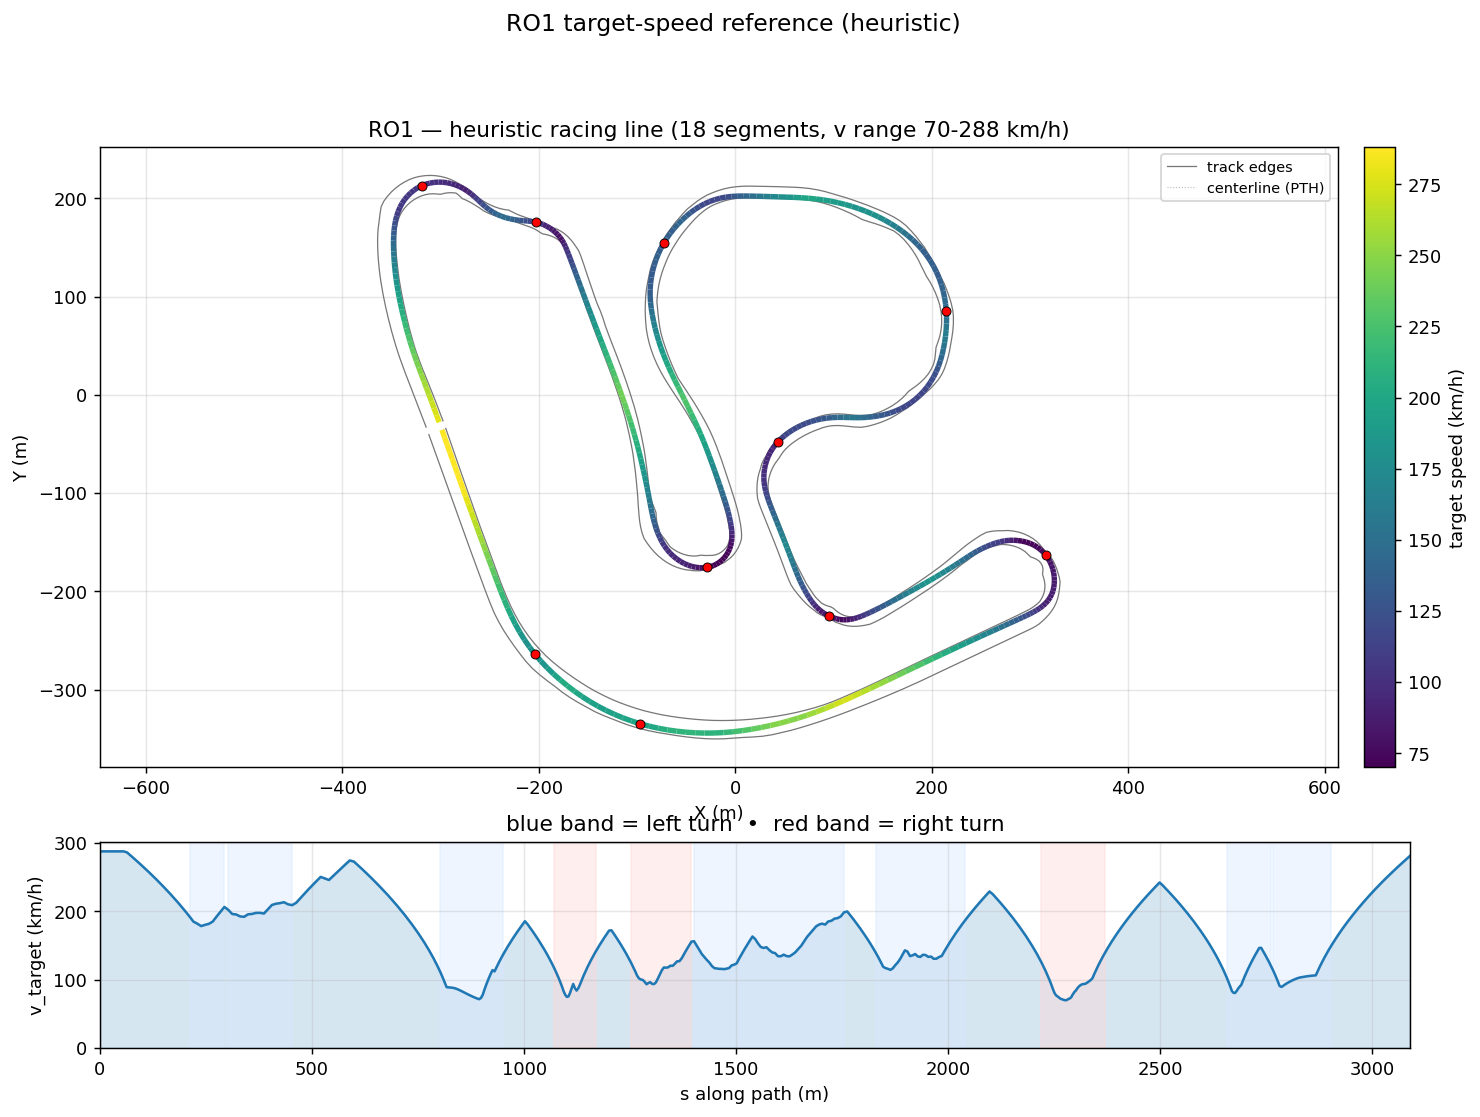

Data behind this chart, as committed beside it:
s_m, x_center_m, y_center_m, z_center_m, x_line_m, y_line_m, offset_m, heading_rad, curvature_1_per_m, radius_m, slope_pct, width_m, drive_left_m, drive_right_m, limit_left_m, limit_right_m, segment_id, segment_kind, v_target_ms, v_target_kmh
0.0, -297.1, -34.99, 13.35, -298.7, -35.57, -1.688, -1.219, -0.0005648, 1771, -0.7684, 18.32, -15.82, 2.5, -148.5, 2.5, 0, straight, 80.0, 288.0
8.278, -294.3, -42.78, 13.28, -296, -43.37, -1.732, -1.224, -0.0003465, 2886, -0.7799, 18.22, -15.82, 2.4, -148.6, 2.4, 0, straight, 80.0, 288.0
16.03, -291.7, -50.07, 13.22, -293.4, -50.67, -1.77, -1.225, -0.0001297, 7709, -0.7311, 18.18, -15.83, 2.35, -148.7, 2.35, 0, straight, 80.0, 288.0
23.81, -289.1, -57.39, 13.17, -290.8, -58, -1.802, -1.226, -9.567292712801823e-05, 10452, -0.7571, 18.08, -15.83, 2.25, -148.9, 2.25, 0, straight, 80.0, 288.0
31.67, -286.4, -64.79, 13.1, -288.2, -65.41, -1.828, -1.227, -7.364555042105314e-05, 13579, -0.7783, 18.04, -15.84, 2.2, -149, 2.2, 0, straight, 80.0, 288.0
39.61, -283.8, -72.27, 13.05, -285.5, -72.89, -1.848, -1.227, -5.205665706441154e-05, 19210, -0.7204, 17.96, -15.86, 2.1, -149.1, 2.1, 0, straight, 80.0, 288.0
47.61, -281.1, -79.8, 12.99, -282.8, -80.43, -1.86, -1.227, -4.810960856999058e-06, 207859, -0.7648, 17.87, -15.87, 2, -149.3, 2, 0, straight, 80.0, 288.0
55.68, -278.3, -87.4, 12.92, -280.1, -88.03, -1.866, -1.227, 3.3690618641252223e-05, 29682, -0.8373, 17.84, -15.89, 1.95, -149.4, 1.95, 0, straight, 80.0, 288.0
63.82, -275.6, -95.06, 12.85, -277.4, -95.69, -1.867, -1.227, 0.0001069, 9357, -0.8729, 17.76, -15.91, 1.85, -149.5, 1.85, 0, straight, 79.56, 286.4
72.03, -272.8, -102.8, 12.78, -274.6, -103.4, -1.862, -1.225, 0.0002075, 4820, -0.9237, 17.67, -15.92, 1.75, -149.5, 1.75, 0, straight, 78.34, 282
80.3, -270, -110.6, 12.7, -271.8, -111.2, -1.854, -1.223, 0.0002057, 4862, -0.908, 17.64, -15.94, 1.7, -149.5, 1.7, 0, straight, 77.09, 277.5
88.63, -267.2, -118.4, 12.63, -268.9, -119, -1.844, -1.222, 0.0001907, 5244, -0.7946, 17.61, -15.96, 1.65, -149.6, 1.65, 0, straight, 75.81, 272.9
97.02, -264.3, -126.3, 12.57, -266, -126.9, -1.831, -1.22, 0.0002188, 4570, -0.7771, 17.59, -15.99, 1.6, -149.7, 1.6, 0, straight, 74.49, 268.2
105.5, -261.4, -134.2, 12.5, -263.1, -134.8, -1.818, -1.218, 0.0001635, 6118, -0.7765, 17.56, -16.01, 1.55, -149.8, 1.55, 0, straight, 73.14, 263.3
114, -258.4, -142.2, 12.44, -260.1, -142.8, -1.803, -1.217, 6.240989479186498e-05, 16023, -0.8156, 17.58, -16.03, 1.55, -149.9, 1.55, 0, straight, 71.76, 258.3
122.6, -255.5, -150.3, 12.36, -257.2, -150.9, -1.788, -1.217, 7.625167097111141e-06, 131145, -0.6847, 17.55, -16.05, 1.5, -149.9, 1.5, 0, straight, 70.34, 253.2
131.2, -252.5, -158.4, 12.32, -254.2, -159, -1.773, -1.217, -3.3717950736061875e-06, 296578, -0.481, 17.56, -16.06, 1.5, -150, 1.5, 0, straight, 68.88, 248
139.9, -249.5, -166.5, 12.28, -251.1, -167.1, -1.757, -1.217, 3.225120754080102e-05, 31007, -0.5496, 17.58, -16.08, 1.5, -150.0, 1.5, 0, straight, 67.38, 242.6
148.6, -246.5, -174.7, 12.22, -248.1, -175.3, -1.741, -1.217, 0.000129, 7754, -0.5623, 17.6, -16.1, 1.5, -141.3, 1.5, 0, straight, 65.83, 237
157.4, -243.4, -183, 12.18, -245, -183.6, -1.725, -1.215, 0.0003318, 3014, -0.5347, 17.61, -16.11, 1.5, -132.5, 1.5, 0, straight, 64.24, 231.3
166.3, -240.3, -191.3, 12.13, -241.9, -191.9, -1.709, -1.211, 0.0007853, 1273, -0.5613, 17.63, -16.13, 1.5, -123.6, 1.5, 0, straight, 62.6, 225.3
175.2, -237.1, -199.6, 12.08, -238.7, -200.2, -1.692, -1.201, 0.001476, 677.7, -0.6105, 17.74, -16.14, 1.6, -114.7, 1.6, 0, straight, 60.9, 219.2
184.1, -233.8, -207.9, 12.02, -235.4, -208.5, -1.674, -1.185, 0.00225, 444.5, -0.7129, 17.94, -16.14, 1.8, -105.8, 1.8, 0, straight, 59.14, 212.9
193.1, -230.4, -216.2, 11.95, -231.9, -216.9, -1.655, -1.161, 0.003124, 320.1, -0.7569, 18.2, -16.15, 2.05, -96.76, 2.05, 0, straight, 57.32, 206.4
202.2, -226.6, -224.4, 11.88, -228.1, -225.1, -1.634, -1.128, 0.003946, 253.4, -0.9783, 18.07, -15.67, 2.4, -87.73, 2.4, 0, straight, 55.44, 199.6
211.2, -222.6, -232.5, 11.77, -224, -233.3, -1.612, -1.089, 0.004751, 210.5, -1.204, 17.96, -15.11, 2.85, -78.66, 2.85, 1, left, 53.48, 192.5
220.3, -218.2, -240.5, 11.66, -219.6, -241.3, -1.587, -1.042, 0.005191, 192.6, -1.368, 17.74, -14.39, 3.35, -69.58, 3.35, 1, left, 51.44, 185.2
229.4, -213.5, -248.3, 11.53, -214.8, -249.1, -1.561, -0.9949, 0.005362, 186.5, -1.556, 17.82, -13.82, 4, -67.73, 4, 1, left, 50.61, 182.2
238.5, -208.3, -255.8, 11.38, -209.6, -256.7, -1.532, -0.9443, 0.005578, 179.3, -1.584, 18.09, -13.44, 4.65, -66.85, 4.65, 1, left, 49.62, 178.6
247.6, -202.8, -263, 11.24, -204, -263.9, -1.501, -0.8933, 0.005467, 182.9, -1.785, 18.6, -13.3, 5.3, -65.96, 5.3, 1, left, 50.12, 180.4
256.7, -196.9, -270, 11.06, -198, -270.9, -1.469, -0.8447, 0.005377, 186, -2.027, 18.85, -12.85, 6, -65.08, 6, 1, left, 50.54, 181.9
265.9, -190.7, -276.6, 10.87, -191.7, -277.6, -1.434, -0.7953, 0.005186, 192.8, -2.062, 18.65, -11.85, 6.8, -64.2, 6.8, 1, left, 51.46, 185.3
275, -184.2, -283, 10.68, -185.1, -284, -1.398, -0.7501, 0.00465, 215.1, -2.047, 18.45, -10.85, 7.6, -63.32, 7.6, 1, left, 53.51, 192.6
284.1, -177.4, -289.1, 10.49, -178.2, -290.1, -1.361, -0.7103, 0.004108, 243.4, -2.053, 18.26, -9.913, 8.35, -62.43, 8.35, 1, left, 55.49, 199.8
293.3, -170.3, -295, 10.3, -171.1, -296, -1.324, -0.6747, 0.003991, 250.6, -2.065, 18.75, -9.704, 9.05, -61.55, 9.05, 1, left, 57.41, 206.7
302.6, -163, -300.6, 10.11, -163.7, -301.7, -1.286, -0.6368, 0.004349, 230, -1.984, 18.83, -9.181, 9.65, -60.67, 9.65, 2, left, 56.2, 202.3
311.8, -155.4, -306, 9.937, -156.1, -307, -1.247, -0.5944, 0.004619, 216.5, -1.875, 18.65, -8.502, 10.15, -59.52, 10.15, 2, left, 54.53, 196.3
321.1, -147.6, -311, 9.765, -148.3, -312, -1.208, -0.5512, 0.004651, 215, -1.922, 18.47, -7.822, 10.65, -58.38, 10.65, 2, left, 54.34, 195.6
330.4, -139.6, -315.7, 9.58, -140.2, -316.7, -1.169, -0.508, 0.004788, 208.8, -1.94, 18.7, -7.554, 11.15, -57.23, 11.15, 2, left, 53.56, 192.8
339.7, -131.4, -320, 9.404, -131.9, -321.1, -1.13, -0.4621, 0.004819, 207.5, -1.878, 18.52, -6.966, 11.55, -55.81, 11.55, 2, left, 53.39, 192.2
349, -123, -324, 9.23, -123.4, -325, -1.091, -0.4182, 0.004639, 215.5, -1.829, 18.33, -6.377, 11.95, -54.4, 11.95, 2, left, 54.41, 195.9
358.4, -114.3, -327.6, 9.063, -114.7, -328.6, -1.052, -0.3755, 0.004614, 216.7, -1.72, 18.46, -6.11, 12.35, -52.98, 12.35, 2, left, 54.56, 196.4
367.7, -105.6, -330.9, 8.908, -105.9, -331.8, -1.012, -0.3318, 0.004543, 220.1, -1.675, 18.63, -6.031, 12.6, -50, 12.6, 2, left, 54.99, 197.9
377.1, -96.62, -333.8, 8.749, -96.9, -334.7, -0.9728, -0.2903, 0.004539, 220.3, -1.675, 18.69, -5.835, 12.85, -48.9, 12.85, 2, left, 55.01, 198
386.5, -87.56, -336.3, 8.593, -87.79, -337.2, -0.9333, -0.2466, 0.004587, 218, -1.555, 18.68, -5.58, 13.1, -45.5, 13.1, 2, left, 54.72, 197
395.9, -78.38, -338.4, 8.456, -78.56, -339.2, -0.8937, -0.2039, 0.004312, 231.9, -1.463, 18.52, -5.325, 13.2, -41.65, 13.2, 2, left, 56.44, 203.2
405.4, -69.1, -340.1, 8.317, -69.24, -340.9, -0.854, -0.1652, 0.004054, 246.6, -1.483, 18.43, -5.129, 13.3, -37.1, 13.3, 2, left, 58.2, 209.5
414.8, -59.74, -341.5, 8.176, -59.84, -342.3, -0.8144, -0.1273, 0.003985, 250.9, -1.45, 18.54, -5.237, 13.3, -31.5, 13.3, 2, left, 58.7, 211.3
424.3, -50.31, -342.5, 8.042, -50.38, -343.3, -0.775, -0.08971, 0.003952, 253.1, -1.22, 18.72, -5.517, 13.2, -31.15, 13.2, 2, left, 58.95, 212.2
433.8, -40.83, -343.2, 7.944, -40.86, -343.9, -0.7358, -0.05224, 0.003903, 256.2, -1.097, 18.85, -5.901, 12.95, -31.45, 12.95, 2, left, 59.32, 213.5
443.4, -31.3, -343.5, 7.834, -31.31, -344.2, -0.6973, -0.0154, 0.004017, 248.9, -1.053, 18.92, -6.318, 12.6, -32, 12.6, 2, left, 58.47, 210.5
452.9, -21.76, -343.5, 7.743, -21.74, -344.1, -0.6598, 0.0244, 0.004065, 246, -1.008, 18.85, -6.701, 12.15, -32.7, 12.15, 2, left, 58.13, 209.3
462.5, -12.2, -343.1, 7.641, -12.16, -343.7, -0.624, 0.06228, 0.003933, 254.3, -1.011, 18.63, -6.981, 11.65, -33.6, 11.65, 3, straight, 59.09, 212.7
472.1, -2.648, -342.3, 7.55, -2.589, -342.9, -0.5905, 0.0997, 0.003701, 270.2, -0.9264, 18.14, -7.09, 11.05, -34.6, 11.05, 3, straight, 60.91, 219.3
481.7, 6.889, -341.2, 7.463, 6.963, -341.7, -0.5603, 0.1333, 0.003373, 296.5, -0.9325, 17.95, -7.554, 10.4, -35.75, 10.4, 3, straight, 62.74, 225.9
491.3, 16.41, -339.8, 7.37, 16.5, -340.3, -0.5343, 0.1646, 0.003083, 324.3, -0.9675, 18.2, -8.553, 9.65, -36.7, 9.65, 3, straight, 64.52, 232.3
501, 25.91, -338, 7.277, 26.01, -338.5, -0.5131, 0.1927, 0.002849, 351, -0.9656, 18.45, -9.552, 8.9, -37.5, 8.9, 3, straight, 66.26, 238.5
510.6, 35.38, -336.1, 7.184, 35.49, -336.6, -0.4975, 0.2196, 0.002743, 364.5, -1.004, 18.11, -10.06, 8.05, -38.3, 8.05, 3, straight, 67.96, 244.6
520.3, 44.83, -333.8, 7.082, 44.95, -334.3, -0.4876, 0.2459, 0.002775, 360.4, -1.07, 17.35, -10.15, 7.2, -39.1, 7.2, 3, straight, 69.62, 250.6
530.1, 54.23, -331.3, 6.975, 54.37, -331.8, -0.4835, 0.2736, 0.002886, 346.5, -1.101, 16.79, -10.39, 6.4, -39.8, 6.4, 3, straight, 68.98, 248.3
... 443 more rows
